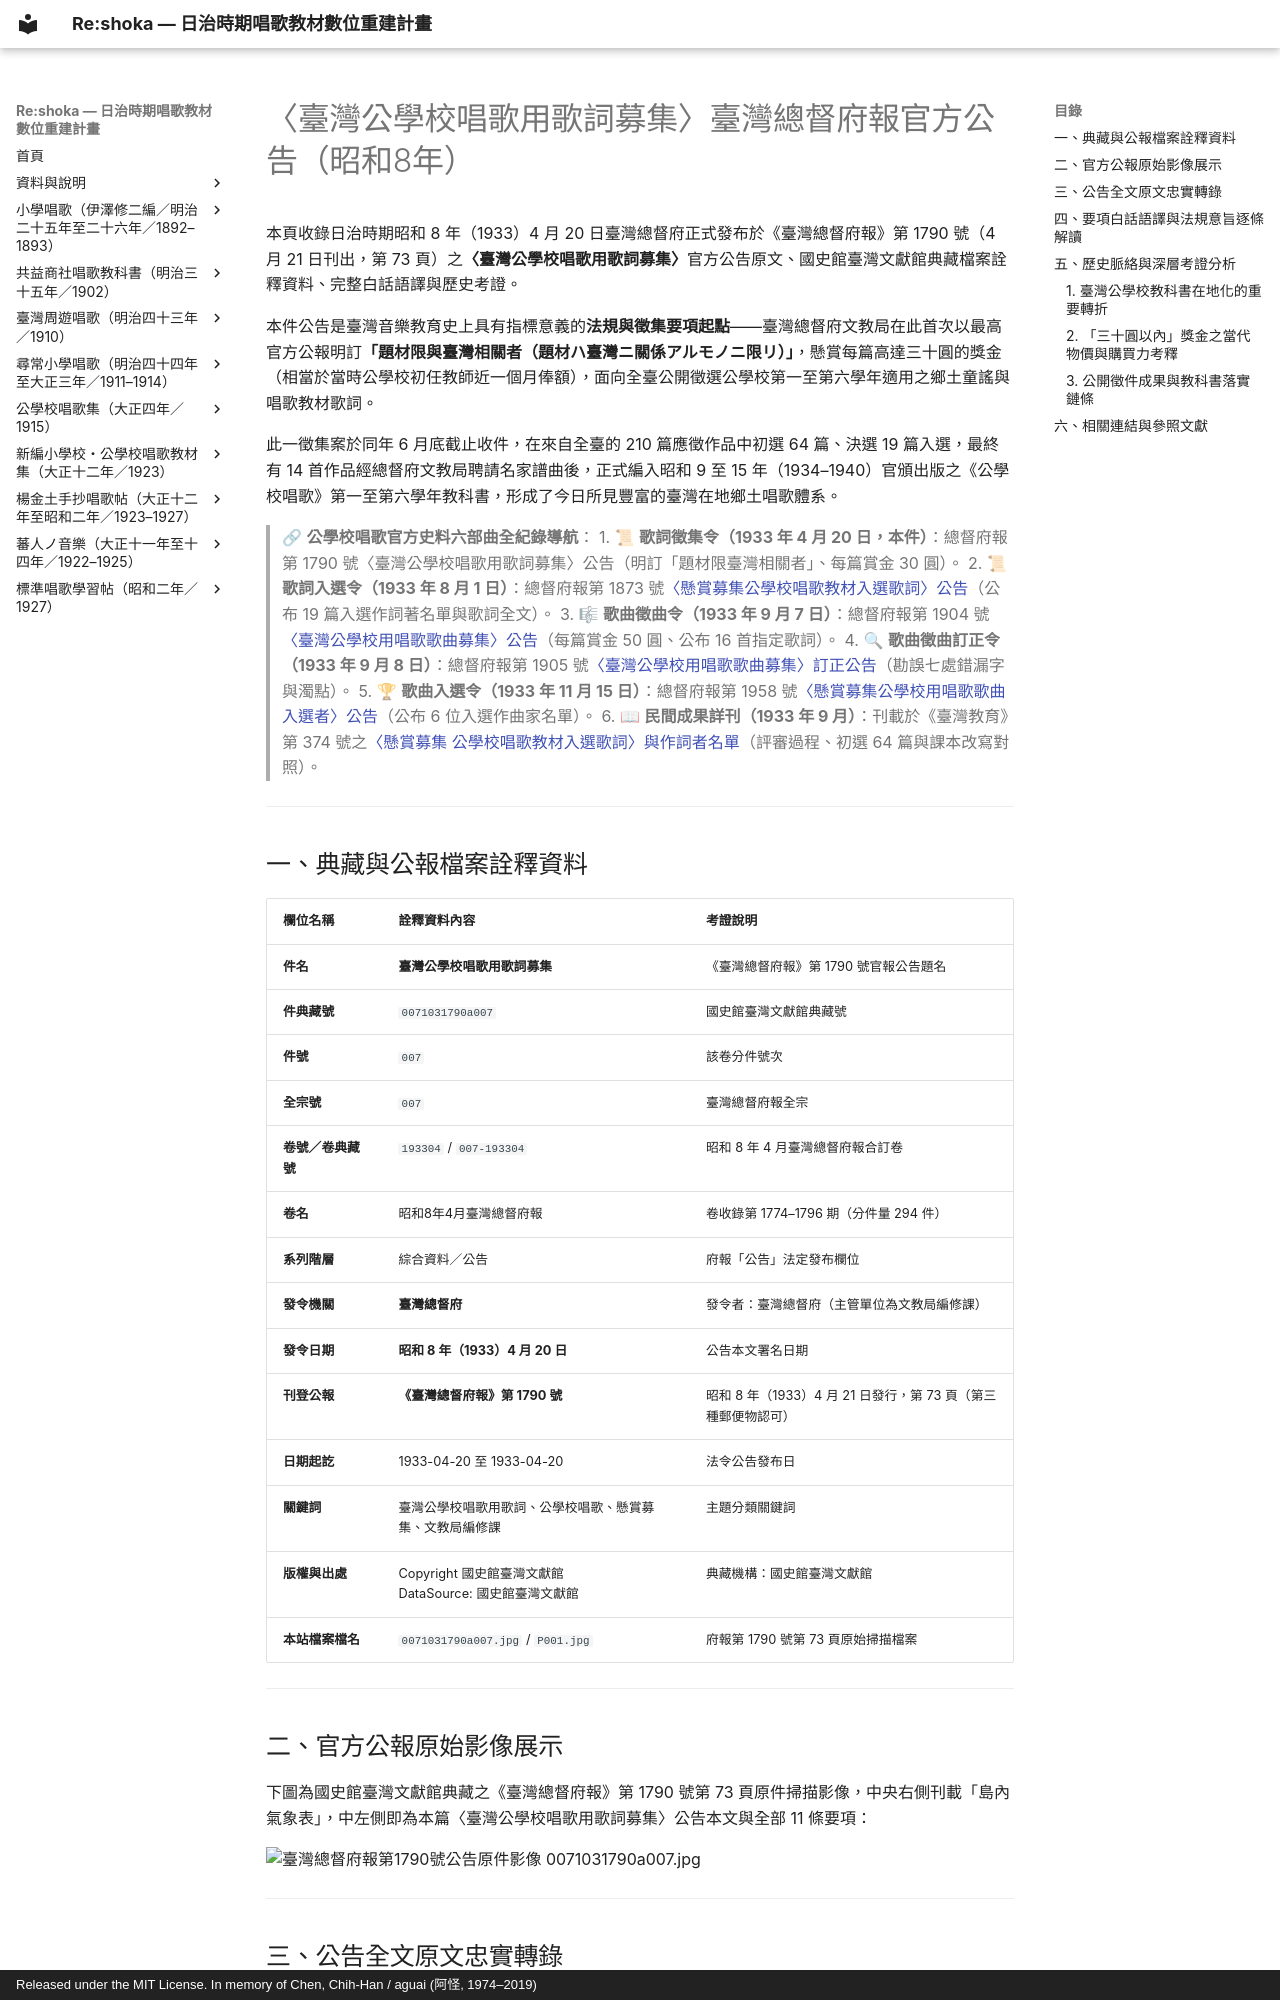

repository: TMDLang/reshoka · page: kogakko_shoka/lyrics_call/index.html · generator: mkdocs · copyright: Released under the MIT License. In memory of Chen, Chih-Han / aguai (阿怪, 1974–2019)

---
title: "〈臺灣公學校唱歌用歌詞募集〉臺灣總督府報官方公告（昭和8年） — 《公學校唱歌》史料考證"
description: "收錄昭和8年（1933）4月20日臺灣總督府發布於《臺灣總督府報》第1790號之〈臺灣公學校唱歌用歌詞募集〉公告全文原文、國史館臺灣文獻館典藏詮釋資料、現代語譯與法規要項深度考證，見證日治時期臺灣公學校本土鄉土唱歌教材歌詞公開懸賞徵集之歷史起點。"
image: 0071031790a007.jpg
keywords: 臺灣公學校唱歌用歌詞募集, 臺灣總督府報, 臺灣公學校唱歌, 公學校唱歌, 國史館臺灣文獻館, 臺灣文獻館, 懸賞募集, 歌詞募集, 文教局編修課, 昭和八年
schema_type: HistoricalDocument
---

# 〈臺灣公學校唱歌用歌詞募集〉臺灣總督府報官方公告（昭和8年）

本頁收錄日治時期昭和 8 年（1933）4 月 20 日臺灣總督府正式發布於《臺灣總督府報》第 1790 號（4 月 21 日刊出，第 73 頁）之**〈臺灣公學校唱歌用歌詞募集〉**官方公告原文、國史館臺灣文獻館典藏檔案詮釋資料、完整白話語譯與歷史考證。

本件公告是臺灣音樂教育史上具有指標意義的**法規與徵集要項起點**——臺灣總督府文教局在此首次以最高官方公報明訂**「題材限與臺灣相關者（題材ハ臺灣ニ關係アルモノニ限リ）」**，懸賞每篇高達三十圓的獎金（相當於當時公學校初任教師近一個月俸額），面向全臺公開徵選公學校第一至第六學年適用之鄉土童謠與唱歌教材歌詞。

此一徵集案於同年 6 月底截止收件，在來自全臺的 210 篇應徵作品中初選 64 篇、決選 19 篇入選，最終有 14 首作品經總督府文教局聘請名家譜曲後，正式編入昭和 9 至 15 年（1934–1940）官頒出版之《公學校唱歌》第一至第六學年教科書，形成了今日所見豐富的臺灣在地鄉土唱歌體系。

> 🔗 **公學校唱歌官方史料六部曲全紀錄導航**：
> 1. 📜 **歌詞徵集令（1933 年 4 月 20 日，本件）**：總督府報第 1790 號〈臺灣公學校唱歌用歌詞募集〉公告（明訂「題材限臺灣相關者」、每篇賞金 30 圓）。
> 2. 📜 **歌詞入選令（1933 年 8 月 1 日）**：總督府報第 1873 號[〈懸賞募集公學校唱歌教材入選歌詞〉公告](../official_selection/index.md)（公布 19 篇入選作詞著名單與歌詞全文）。
> 3. 🎼 **歌曲徵曲令（1933 年 9 月 7 日）**：總督府報第 1904 號[〈臺灣公學校用唱歌歌曲募集〉公告](../melody_call/index.md)（每篇賞金 50 圓、公布 16 首指定歌詞）。
> 4. 🔍 **歌曲徵曲訂正令（1933 年 9 月 8 日）**：總督府報第 1905 號[〈臺灣公學校用唱歌歌曲募集〉訂正公告](../melody_call_errata/index.md)（勘誤七處錯漏字與濁點）。
> 5. 🏆 **歌曲入選令（1933 年 11 月 15 日）**：總督府報第 1958 號[〈懸賞募集公學校用唱歌歌曲入選者〉公告](../official_melody_selection/index.md)（公布 6 位入選作曲家名單）。
> 6. 📖 **民間成果詳刊（1933 年 9 月）**：刊載於《臺灣教育》第 374 號之[〈懸賞募集 公學校唱歌教材入選歌詞〉與作詞者名單](../lyrics_contest/index.md)（評審過程、初選 64 篇與課本改寫對照）。

---

## 一、典藏與公報檔案詮釋資料

| 欄位名稱 | 詮釋資料內容 | 考證說明 |
| :--- | :--- | :--- |
| **件名** | **臺灣公學校唱歌用歌詞募集** | 《臺灣總督府報》第 1790 號官報公告題名 |
| **件典藏號** | `0071031790a007` | 國史館臺灣文獻館典藏號 |
| **件號** | `007` | 該卷分件號次 |
| **全宗號** | `007` | 臺灣總督府報全宗 |
| **卷號／卷典藏號** | `193304` / `007-193304` | 昭和 8 年 4 月臺灣總督府報合訂卷 |
| **卷名** | 昭和8年4月臺灣總督府報 | 卷收錄第 1774–1796 期（分件量 294 件） |
| **系列階層** | 綜合資料／公告 | 府報「公告」法定發布欄位 |
| **發令機關** | **臺灣總督府** | 發令者：臺灣總督府（主管單位為文教局編修課） |
| **發令日期** | **昭和 8 年（1933）4 月 20 日** | 公告本文署名日期 |
| **刊登公報** | **《臺灣總督府報》第 1790 號** | 昭和 8 年（1933）4 月 21 日發行，第 73 頁（第三種郵便物認可） |
| **日期起訖** | 1933-04-20 至 1933-04-20 | 法令公告發布日 |
| **關鍵詞** | 臺灣公學校唱歌用歌詞、公學校唱歌、懸賞募集、文教局編修課 | 主題分類關鍵詞 |
| **版權與出處** | Copyright 國史館臺灣文獻館<br/>DataSource: 國史館臺灣文獻館 | 典藏機構：國史館臺灣文獻館 |
| **本站檔案檔名** | `0071031790a007.jpg` / `P001.jpg` | 府報第 1790 號第 73 頁原始掃描檔案 |

---
